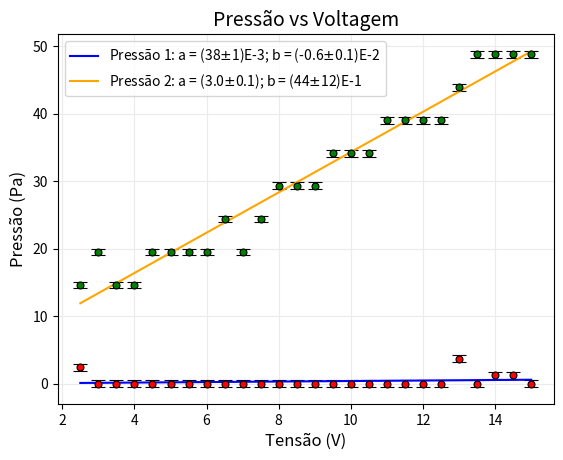

Write the Python code that produced this figure.
import numpy as np
import matplotlib.pyplot as plt
from scipy.optimize import curve_fit
from scipy import stats

#Gráfico referente à pressão no manômetro para diferentes tensões 

voltagem = np.asarray([2.5,3,3.5,4,4.5,5,5.5,6,6.5,7,7.5,8,8.5,9,9.5,10,10.5,11,11.5,12,12.5,13,13.5,14,14.5,15]) 
p1 = np.asarray([2.4,0,0,0,0,0,0,0,0,0,0,0,0,0,0,0,0,0,0,0,0,3.7,0,1.2,1.2,0])
p2 = np.asarray([14.6,19.5,14.6,14.6,19.5,19.5,19.5,19.5,24.4,19.5,24.4,29.3,29.3,29.3,34.1,34.1,34.1,39.0,39.0,39.0,39.0,43.9,48.8,48.8,48.8,48.8])

erro = [0.5,0.5,0.5,0.5,0.5,0.5,0.5,0.5,0.5,0.5,0.5,0.5,0.5,0.5,0.5,0.5,0.5,0.5,0.5,0.5,0.5,0.5,0.5,0.5,0.5,0.5] 



plt.errorbar(voltagem,p1, yerr=erro, fmt='o',markersize = 5,mfc = 'red',mec='black',ecolor='black',capsize=5,markeredgewidth=.8) 
plt.errorbar(voltagem,p2, yerr=erro, fmt='o',markersize = 5,mfc = 'green',mec='black',ecolor='black',capsize=5,markeredgewidth=.8) 

plt.title('Pressão vs Voltagem',fontsize=14)

plt.xlabel('Tensão (V)', fontsize = 12)

plt.ylabel('Pressão (Pa)',fontsize=12)

plt.grid(axis='both',color='0.92')

c1 = np.polyfit(voltagem,p1,1)
c2 = np.polyfit(voltagem,p2,1)

f1 = np.poly1d(c1) 
f2 = np.poly1d(c2) 

volt_n1 = np.linspace(voltagem[0],voltagem[-1],50)
new_p1= f1(volt_n1) 

volt_n2 = np.linspace(voltagem[0],voltagem[-1],50)
new_p2= f2(volt_n2) 

a1, b1, r_value1, p_value1, std_err1 = stats.linregress(voltagem, p1)
a2, b2, r_value2, p_value2, std_err2 = stats.linregress(voltagem, p2)

plt.plot(volt_n1,new_p1,color='blue',label = f'Pressão 1: a = ({38}$\pm${1})E-3; b = ({-0.6}$\pm${0.1})E-2')

plt.plot(volt_n2,new_p2,color='orange',label = f'Pressão 2: a = ({3.0}$\pm${0.1}); b = ({44}$\pm${12})E-1')
plt.legend()


plt.show()